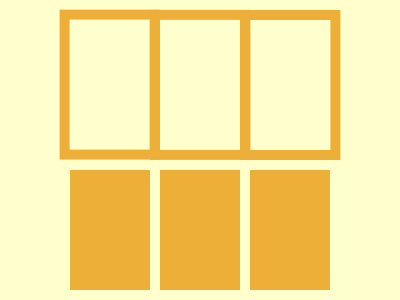

Here is a drawing made with CSS. Write the source that renders it.

<div>
<p>
<p b>
<p c>
<style>
&{
    margin:0;
    background:#FFFFCD;
    position:fixed;
    top:50%;
    left:50%
}
div{
    width:80;
    height:120;
    background:#EDAF38;
    transform:translate(-60%,10%);
    box-shadow:90px 0#EDAF38,-90px 0#EDAF38
}
p{
    width:80;
    height:130;
    transform:translate(-0%,-115.5%);
    outline:10px solid#EDAF38
}
[b]{
    transform:translate(-113%,-228%)
}
[c]{
    transform:translate(113%,-340%)
}
